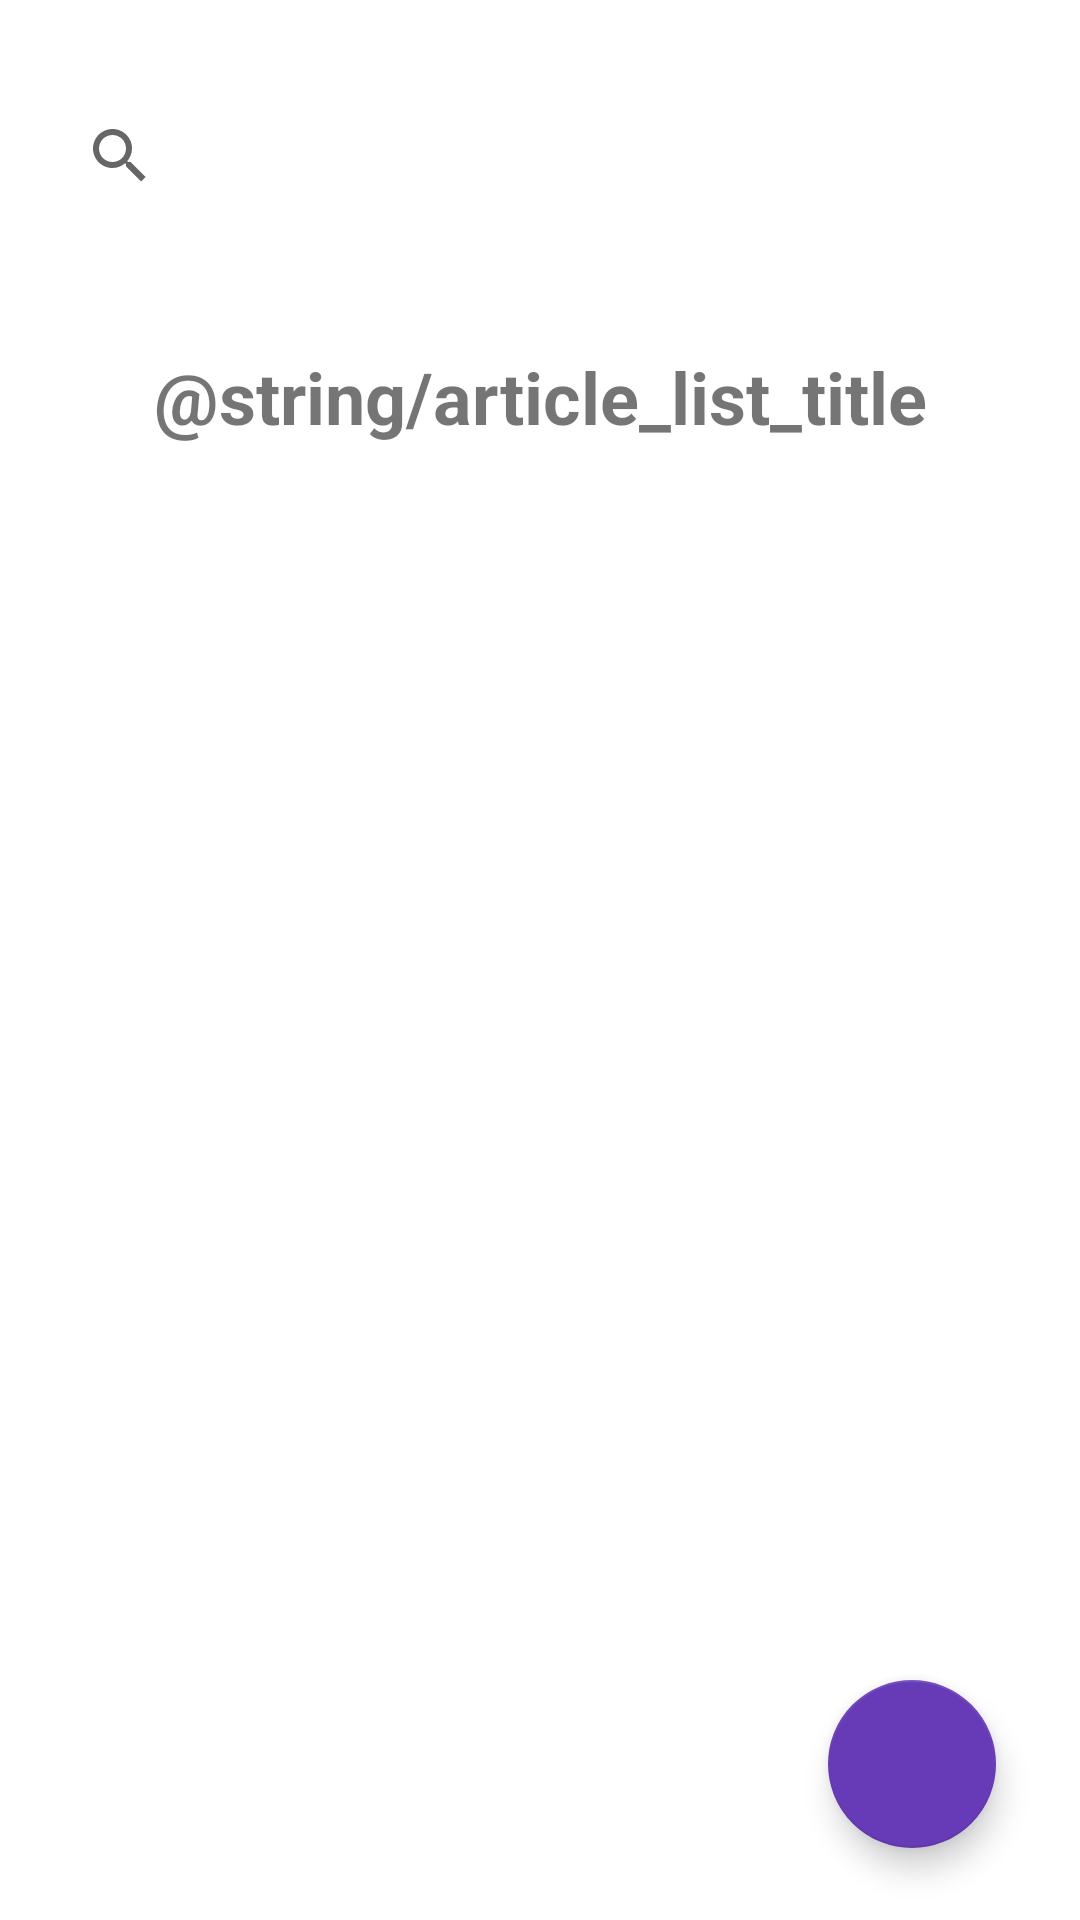

Here is an Android app screen rendered from its layout file. Give the layout XML and the strings, colors and styles it references.
<!-- AndroidManifest.xml: application theme Theme.EB_Project -->
<!-- res/layout/activity_article.xml -->
<?xml version="1.0" encoding="utf-8"?>
<androidx.constraintlayout.widget.ConstraintLayout xmlns:android="http://schemas.android.com/apk/res/android"
    xmlns:app="http://schemas.android.com/apk/res-auto"
    xmlns:tools="http://schemas.android.com/tools"
    android:layout_width="match_parent"
    android:layout_height="match_parent"
    tools:context=".ArticleActivity">

    <androidx.recyclerview.widget.RecyclerView
        android:id="@+id/rv_article_list"
        android:layout_width="match_parent"
        android:layout_height="wrap_content"
        android:layout_marginStart="16dp"
        android:layout_marginTop="20dp"
        android:layout_marginEnd="8dp"
        app:layout_constraintEnd_toEndOf="parent"
        app:layout_constraintHorizontal_bias="0.0"
        app:layout_constraintStart_toStartOf="parent"
        app:layout_constraintTop_toBottomOf="@+id/tv_article_list_title" />

    <TextView
        android:id="@+id/tv_article_list_title"
        android:layout_width="wrap_content"
        android:layout_height="wrap_content"
        android:layout_marginTop="40dp"
        android:text="@string/article_list_title"
        android:textSize="24sp"
        android:textStyle="bold"
        app:layout_constraintEnd_toEndOf="parent"
        app:layout_constraintStart_toStartOf="parent"
        app:layout_constraintTop_toBottomOf="@+id/sv_article_search" />

    <com.google.android.material.floatingactionbutton.FloatingActionButton
        android:id="@+id/fba_article_add"
        android:layout_width="0dp"
        android:layout_height="wrap_content"
        android:layout_marginEnd="28dp"
        android:layout_marginBottom="24dp"
        android:clickable="true"
        android:src="@drawable/ic_add"
        app:backgroundTint="#673AB7"
        app:layout_constraintBottom_toBottomOf="parent"
        app:layout_constraintEnd_toEndOf="parent" />

    <SearchView
        android:id="@+id/sv_article_search"
        android:layout_width="match_parent"
        android:layout_height="wrap_content"
        android:layout_marginStart="16dp"
        android:layout_marginTop="28dp"
        android:layout_marginEnd="16dp"
        app:layout_constraintEnd_toEndOf="parent"
        app:layout_constraintHorizontal_bias="1.0"
        app:layout_constraintStart_toStartOf="parent"
        app:layout_constraintTop_toTopOf="parent" />

</androidx.constraintlayout.widget.ConstraintLayout>
<!-- resources referenced by this layout -->
<resources>
  <style name="Theme.EB_Project" parent="Theme.MaterialComponents.DayNight.DarkActionBar">
          
          <item name="colorPrimary">@color/purple_500</item>
          <item name="colorPrimaryVariant">@color/purple_700</item>
          <item name="colorOnPrimary">@color/white</item>
          
          <item name="colorSecondary">@color/teal_200</item>
          <item name="colorSecondaryVariant">@color/teal_700</item>
          <item name="colorOnSecondary">@color/black</item>
          
          <item name="android:statusBarColor">?attr/colorPrimaryVariant</item>
          
      </style>
  <!-- not gathered from this repository: default colours our renderer supplied (Android Studio template values) -->
  <color name="purple_500">#FF6200EE</color>
  <color name="purple_700">#FF3700B3</color>
  <color name="teal_200">#FF03DAC5</color>
  <color name="teal_700">#FF018786</color>
  <color name="black">#FF000000</color>
  <color name="white">#FFFFFFFF</color>
</resources>
